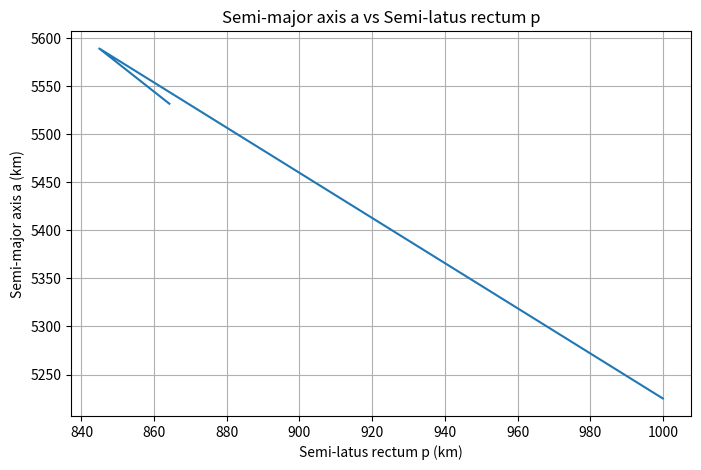
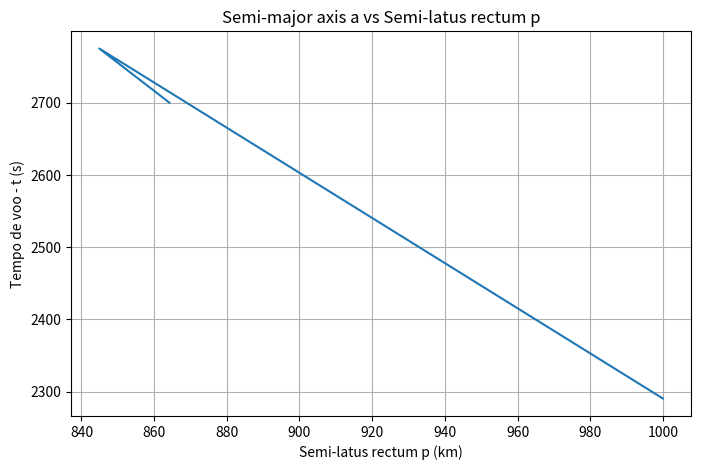

Generate these figures, in order, with matplotlib:
import numpy as np
import pandas as pd
import matplotlib.pyplot as plt

def solve_gauss(r1_vec, r2_vec, delta_t, p0, grav_param=398600):
    # Misc
    data = {'p (km)': [], 'a (km)': [], 'g (s)': [], 'DeltaE (rad)': [], 'Deltat(s)': []}
    table = pd.DataFrame(data)

    # constantes
    r1 = np.linalg.norm(r1_vec)
    r2 = np.linalg.norm(r2_vec)
    print(f"Magnitude for r1 = {r1} and r2 = {r2}")

    r_r = np.dot(r1_vec, r2_vec)
    cos_delta_f = r_r / (r1 * r2)
    delta_f = np.arccos(cos_delta_f)
    print(f"Delta_f = {delta_f}")

    # Constantes
    k = r1 * r2 * (1 - np.cos(delta_f))
    print(f"k: {k}")
    l = r1 + r2
    print(f"l: {l}")
    m = r1 * r2 * (1 + np.cos(delta_f))
    print(f"m: {m}")

    # Valores criticos de p
    pi = k / (l + np.sqrt(2*m))
    pii = k / (l - np.sqrt(2*m))
    print(f"critical values for p: pi = {pi} and pii = {pii}")

    print(f"Initial p values for iteration {(pi+pii)/2}")

    # Iterative solution for p
    p = p0
    tolerance = 1e-4
    max_iter = 100

    for i in range(max_iter):
        a = (m*k*p)/((2*m-l**2)*p**2 + 2*k*l*p - k**2)
        g = r1*r2*np.sin(delta_f)/(np.sqrt(grav_param*p))
        if a > 0:
            cosDeltaE = 1 - (k/(p*a))
            senDeltaE = -(k - p*l)*np.tan(delta_f/2)/(p*np.sqrt(p*a))
            deltaE = np.arctan2(senDeltaE,cosDeltaE)
            delta_tn = g + np.sqrt(a**3/grav_param)*(deltaE - senDeltaE)
            dDtDp = -g/(2*p) - (3*a*(delta_t - g)/2)*((k**2 + (2*m - l**2)*p**2)/(m*k*p**2)) + np.sqrt(a**3/grav_param)*(2*k*senDeltaE)/(p*(k-l*p))
        else:
            coshDeltaF = 1 - (k/(p*a))
            deltaF = np.arccosh(coshDeltaF)
            delta_tn = g + np.sqrt(((-a)**3)/grav_param)*(np.sinh(deltaF) - deltaF)
            dDtDp = -g/(2*p) - (3*a*(delta_t - g)/2)*((k**2 + (2*m - l**2)*p**2)/(m*k*p**2)) + np.sqrt((-a)**3/grav_param)*(2*k*np.sinh(deltaE))/(p*(k-l*p))

        row = {
            'p (km)': p,
            'a (km)': a,
            'g (s)': g,
            'DeltaE (rad)': deltaE if a > 0 else deltaF,
            'Deltat (s)': delta_tn
        }
        table = pd.concat([table, pd.DataFrame([row])], ignore_index=True)

        # Update p        
        p_new = p + (delta_t - delta_tn)/dDtDp
        if abs(p_new - p) < tolerance:
            print(f"Converged p: {p_new} after {i+1} iterations")
            break
        p = p_new
    else:
        print("Did not converge for p")

    # Coeficientes de Lagrange
    f = 1 - (a/r1)*(1-cosDeltaE)

    # Velocity
    v1_vec = (r2_vec - f*r1_vec)/g
    print(f"v1_vec = {v1_vec}")

    # excentricidade
    e = np.sqrt(1 - (p/a))
    print(f"Excentricidade e: {e}")

    # raio pericentro
    rp = a*(1-e)
    print(f"Raio do pericentro rp: {rp}")

    if rp < 6378:
        print("Voo suborbital")

    # Constnate A
    A = np.sqrt((r1*r2)/(1 - np.cos(delta_f))) * np.sin(delta_f)
    print(f"Constant A: {A}")

    plot_a_vs_p(table)
    plot_t_vs_p(table)

def plot_a_vs_p(table):
    plt.figure(figsize=(8, 5))
    plt.plot(table['p (km)'], table['a (km)'])
    plt.xlabel('Semi-latus rectum p (km)')
    plt.ylabel('Semi-major axis a (km)')
    plt.title('Semi-major axis a vs Semi-latus rectum p')
    plt.grid(True)
    plt.show()

def plot_t_vs_p(table):
    plt.figure(figsize=(8, 5))
    plt.plot(table['p (km)'], table['Deltat (s)'])
    plt.xlabel('Semi-latus rectum p (km)')
    plt.ylabel('Tempo de voo - t (s)')
    plt.title('Semi-major axis a vs Semi-latus rectum p')
    plt.grid(True)
    plt.show()

if __name__ == "__main__":
    r1_vec = np.array([1, 1, 0]) # u.d.
    r2_vec = np.array([-1, 1]) # u.d.
    dt = 0
    p0 = 0

    # EXAMPLE
    r1_vec = np.array([5, 0, 5]) * 1e3
    r2_vec = np.array([4, 4, 5]) * 1e3
    dt = 45 * 60
    p0 = 1000
    solve_gauss(r1_vec, r2_vec, dt, p0)
    